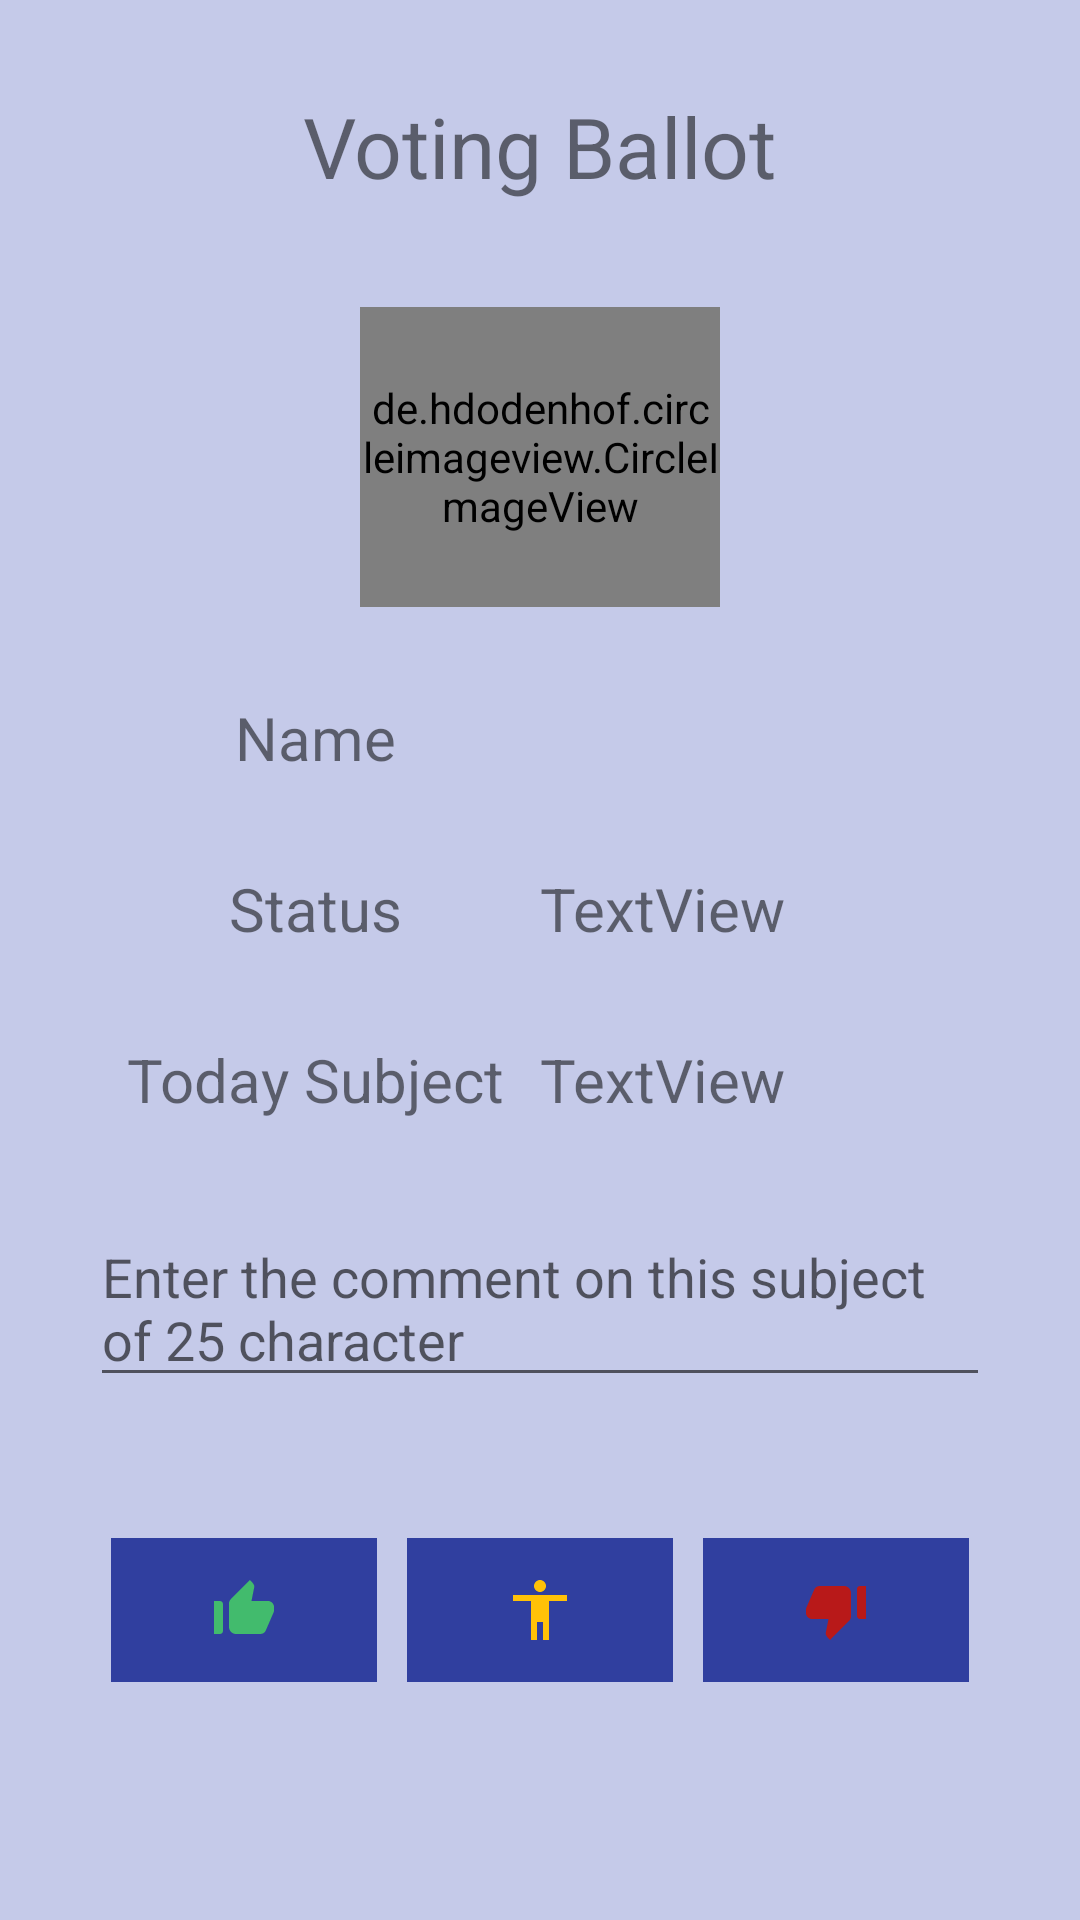

Android layout source for this screen:
<!-- AndroidManifest.xml: application theme Theme.VotingPro -->
<!-- res/layout/activity_voting_ballot.xml -->
<?xml version="1.0" encoding="utf-8"?>
<LinearLayout
    xmlns:android="http://schemas.android.com/apk/res/android"
    xmlns:app="http://schemas.android.com/apk/res-auto"
    xmlns:tools="http://schemas.android.com/tools"
    android:layout_width="match_parent"
    android:layout_height="match_parent"
    android:orientation="vertical"
    android:background="@color/light_primary_color"
    tools:context=".Activitys.VotingBallot_Activity">

    <TextView
        android:id="@+id/textView"
        android:layout_width="wrap_content"
        android:layout_height="wrap_content"
        android:layout_marginTop="30dp"
        android:layout_gravity="center_horizontal"
        android:text="@string/voting_ballot"
        android:textSize="28sp" />

    <de.hdodenhof.circleimageview.CircleImageView
        android:id="@+id/profile_image_VB1"
        android:layout_width="120dp"
        android:layout_height="100dp"
        android:layout_marginTop="35dp"
        android:src="@drawable/voting_pro"
        app:civ_border_color="#FF000000"
        app:civ_border_width="2dp"
        android:layout_gravity="center_horizontal"/>

    
    <LinearLayout
        android:layout_width="match_parent"
        android:layout_height="wrap_content"
        android:orientation="horizontal"
        android:layout_margin="30dp">

        <TextView
            android:layout_width="0dp"
            android:layout_height="wrap_content"
            android:layout_weight="1"
            android:textSize="20sp"
            android:gravity="center_horizontal"
            android:text="Name" />

        <TextView
            android:id="@+id/tvName_VB1"
            android:layout_width="0dp"
            android:layout_height="wrap_content"
            android:textSize="20sp"
            android:layout_weight="1" />

    </LinearLayout>
    
    <LinearLayout
        android:layout_width="match_parent"
        android:layout_height="wrap_content"
        android:orientation="horizontal"
        android:layout_marginLeft="30dp"
        android:layout_marginRight="30dp"
        >

        <TextView
            android:layout_width="0dp"
            android:layout_height="wrap_content"
            android:layout_weight="1"
            android:textSize="20sp"
            android:gravity="center_horizontal"
            android:text="Status" />

        <TextView
            android:id="@+id/tvStatus_VB1"
            android:layout_width="0dp"
            android:layout_height="wrap_content"
            android:textSize="20sp"
            android:layout_weight="1"
            android:text="TextView" />

    </LinearLayout>

    
    <LinearLayout
        android:layout_width="match_parent"
        android:layout_height="wrap_content"
        android:orientation="horizontal"
        android:layout_marginTop="30dp"
        android:layout_marginLeft="30dp"
        android:layout_marginRight="30dp"
        >

        <TextView
            android:layout_width="0dp"
            android:layout_height="wrap_content"
            android:layout_weight="1"
            android:textSize="20sp"
            android:gravity="center_horizontal"
            android:text="Today Subject" />

        <TextView
            android:id="@+id/tvTodaySubject_VB1"
            android:layout_width="0dp"
            android:layout_height="wrap_content"
            android:textSize="20sp"
            android:layout_weight="1"
            android:text="TextView" />

    </LinearLayout>

    <EditText
        android:id="@+id/etComment_VB1"
        android:layout_width="match_parent"
        android:layout_height="wrap_content"
        android:layout_margin="30dp"
        android:layout_gravity="center_horizontal"
        android:ems="10"
        android:hint="@string/enter_the_comment_on_this_subject_of_25_character"
        android:gravity="start|top"
        android:inputType="textMultiLine" />

    <TextView
        android:id="@+id/tvAfterVotingMassage_VB1"
        android:layout_width="wrap_content"
        android:layout_height="wrap_content"
        android:textSize="24sp"
        android:visibility="gone"
        android:layout_gravity="center_horizontal"
        android:textStyle="bold"
        android:layout_marginTop="50sp"
        android:text="@string/this_vote_already_submitted_by" />


    <LinearLayout
        android:id="@+id/voting_button_layout_VB1"
        android:layout_width="match_parent"
        android:layout_height="wrap_content"
        android:orientation="horizontal"
        android:padding="12dp"
        android:layout_marginRight="20dp"
        android:layout_marginLeft="20dp"
        >

        <ImageButton
            android:id="@+id/btnLike_VB"
            android:layout_width="0dp"
            android:layout_height="wrap_content"
            android:layout_weight="1"
            android:contentDescription="@string/app_name"
            android:minHeight="48dp"
            android:layout_margin="5dp"
            android:onClick="btnSetOnVoteSubmit"
            android:background="@color/dark_primary_color"
            app:srcCompat="@drawable/ic_like"
            tools:ignore="UsingOnClickInXml" />

        <ImageButton
            android:id="@+id/btnNeutral_VB"
            android:layout_width="0dp"
            android:layout_height="wrap_content"
            android:layout_weight="1"
            android:contentDescription="@string/app_name"
            android:minHeight="48dp"
            android:layout_margin="5dp"
            android:background="@color/dark_primary_color"
            android:onClick="btnSetOnVoteSubmit"
            app:srcCompat="@drawable/ic_neutral" />

        <ImageButton
            android:id="@+id/btnDislike_VB"
            android:layout_width="0dp"
            android:layout_height="wrap_content"
            android:layout_weight="1"
            android:contentDescription="@string/app_name"
            android:minHeight="48dp"
            android:layout_margin="5dp"
            android:background="@color/dark_primary_color"
            android:onClick="btnSetOnVoteSubmit"
            app:srcCompat="@drawable/ic_dislike" />
    </LinearLayout>


    
    <LinearLayout
        android:id="@+id/voting_button_layout_VB11"
        android:layout_width="match_parent"
        android:layout_height="wrap_content"
        android:layout_marginTop="30dp"
        android:layout_marginLeft="10dp"
        android:layout_marginRight="10dp"
        android:visibility="gone"
        android:orientation="horizontal">

        <ImageView
            android:id="@+id/ivLike_VB1"
            android:layout_width="0dp"
            android:layout_height="wrap_content"
            android:layout_weight="1"
            app:srcCompat="@drawable/ic_like" />

        <TextView
            android:id="@+id/tvLike_VB1"
            android:layout_width="0dp"
            android:layout_height="wrap_content"
            android:text="@string/_1"
            android:layout_weight="1"
            android:textSize="16sp"
            android:textStyle="bold"
            android:gravity="center_horizontal"
            />

        <ImageView
            android:id="@+id/ivNeutral_VB1"
            android:layout_width="0dp"
            android:layout_height="wrap_content"
            android:layout_weight="1"
            android:clickable="true"
            android:contentDescription="@string/app_name"
            android:focusable="true"
            app:srcCompat="@drawable/ic_neutral"
            tools:ignore="TouchTargetSizeCheck" />

        <TextView
            android:id="@+id/tvNeutral_VB1"
            android:layout_width="0dp"
            android:layout_height="wrap_content"
            android:text="@string/_2"
            android:layout_weight="1"
            android:textSize="16sp"
            android:textStyle="bold"
            android:gravity="center_horizontal"
            />

        <ImageView
            android:id="@+id/ivDislike_VB1"
            android:layout_width="0dp"
            android:layout_height="wrap_content"
            android:layout_weight="1"
            android:clickable="true"
            android:contentDescription="@string/app_name"
            android:focusable="true"
            app:srcCompat="@drawable/ic_dislike"
            tools:ignore="TouchTargetSizeCheck" />

        <TextView
            android:id="@+id/tvDislike_VB1"
            android:layout_width="0dp"
            android:layout_height="wrap_content"
            android:text="@string/_3"
            android:layout_weight="1"
            android:textSize="16sp"
            android:textStyle="bold"
            android:gravity="center_horizontal"
            />
    </LinearLayout>

</LinearLayout>
<!-- resources referenced by this layout -->
<resources>
  <color name="dark_primary_color">#303F9F</color>
  <color name="light_primary_color">#C5CAE9</color>
  <!-- drawable ic_dislike (drawable) -->
  <vector xmlns:android="http://schemas.android.com/apk/res/android"
      android:width="24dp"
      android:height="24dp"
      android:viewportWidth="24"
      android:viewportHeight="24">
    <path
        android:fillColor="#B81919"
        android:pathData="M22,4h-2c-0.55,0 -1,0.45 -1,1v9c0,0.55 0.45,1 1,1h2V4zM2.17,11.12c-0.11,0.25 -0.17,0.52 -0.17,0.8V13c0,1.1 0.9,2 2,2h5.5l-0.92,4.65c-0.05,0.22 -0.02,0.46 0.08,0.66 0.23,0.45 0.52,0.86 0.88,1.22L10,22l6.41,-6.41c0.38,-0.38 0.59,-0.89 0.59,-1.42V6.34C17,5.05 15.95,4 14.66,4h-8.1c-0.71,0 -1.36,0.37 -1.72,0.97l-2.67,6.15z"/>
  </vector>
  <!-- drawable ic_like (drawable) -->
  <vector xmlns:android="http://schemas.android.com/apk/res/android"
      android:width="24dp"
      android:height="24dp"
      android:viewportWidth="24"
      android:viewportHeight="24">
    <path
        android:fillColor="#42BB6D"
        android:pathData="M2,20h2c0.55,0 1,-0.45 1,-1v-9c0,-0.55 -0.45,-1 -1,-1L2,9v11zM21.83,12.88c0.11,-0.25 0.17,-0.52 0.17,-0.8L22,11c0,-1.1 -0.9,-2 -2,-2h-5.5l0.92,-4.65c0.05,-0.22 0.02,-0.46 -0.08,-0.66 -0.23,-0.45 -0.52,-0.86 -0.88,-1.22L14,2 7.59,8.41C7.21,8.79 7,9.3 7,9.83v7.84C7,18.95 8.05,20 9.34,20h8.11c0.7,0 1.36,-0.37 1.72,-0.97l2.66,-6.15z"/>
  </vector>
  <!-- drawable ic_neutral (drawable) -->
  <vector xmlns:android="http://schemas.android.com/apk/res/android"
      android:width="24dp"
      android:height="24dp"
      android:viewportWidth="24"
      android:viewportHeight="24">
    <path
        android:fillColor="#FFC107"
        android:pathData="M12,2c1.1,0 2,0.9 2,2s-0.9,2 -2,2 -2,-0.9 -2,-2 0.9,-2 2,-2zM21,9h-6v13h-2v-6h-2v6L9,22L9,9L3,9L3,7h18v2z"/>
  </vector>
  <string name="_1">0</string>
  <string name="_2">0</string>
  <string name="_3">0</string>
  <string name="app_name">Voting Pro</string>
  <string name="enter_the_comment_on_this_subject_of_25_character">Enter the comment on this subject of 25 character</string>
  <string name="this_vote_already_submitted_by">This vote already submitted by</string>
  <string name="voting_ballot">Voting Ballot</string>
  <style name="Theme.VotingPro" parent="Theme.MaterialComponents.DayNight.NoActionBar">
          
          <item name="colorPrimary">@color/primary_color</item>
          <item name="colorPrimaryVariant">@color/dark_primary_color</item>
          <item name="colorOnPrimary">@color/text_color</item>
          
          <item name="colorSecondary">@color/light_primary_color</item>
          <item name="colorSecondaryVariant">@color/secondary_text_color</item>
          <item name="colorOnSecondary">@color/primary_text_color</item>
          
          <item name="android:statusBarColor" tools:targetApi="l">?attr/colorPrimaryVariant</item>
          
      </style>
  <color name="primary_color">#3F51B5</color>
  <color name="text_color">#FFFFFFFF</color>
  <color name="secondary_text_color">#757575</color>
  <color name="primary_text_color">#FF000000</color>
</resources>
